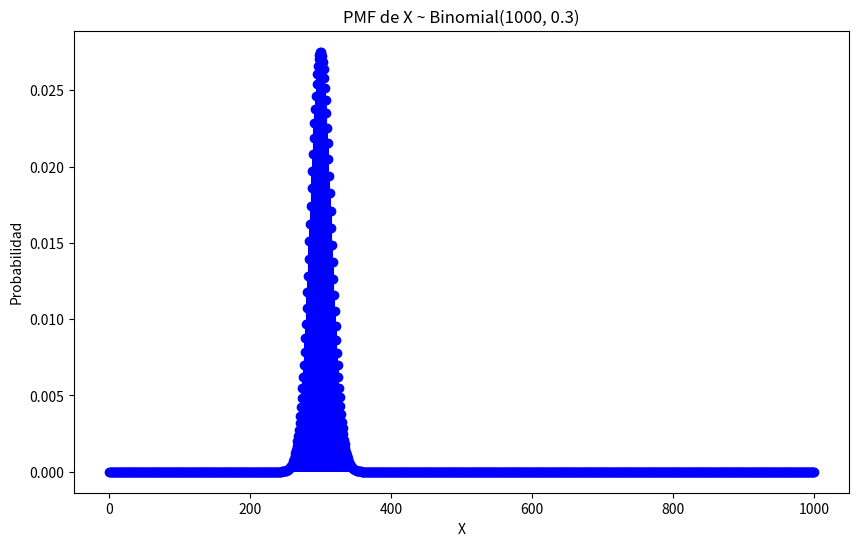
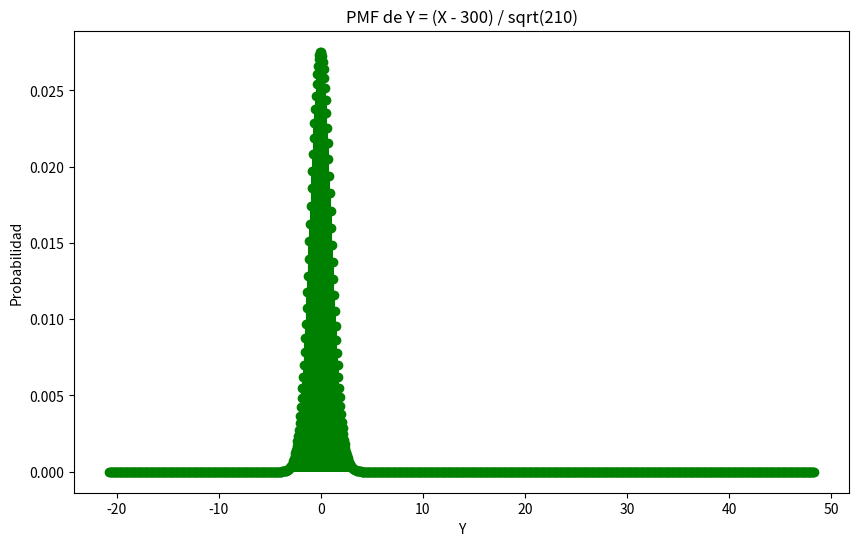
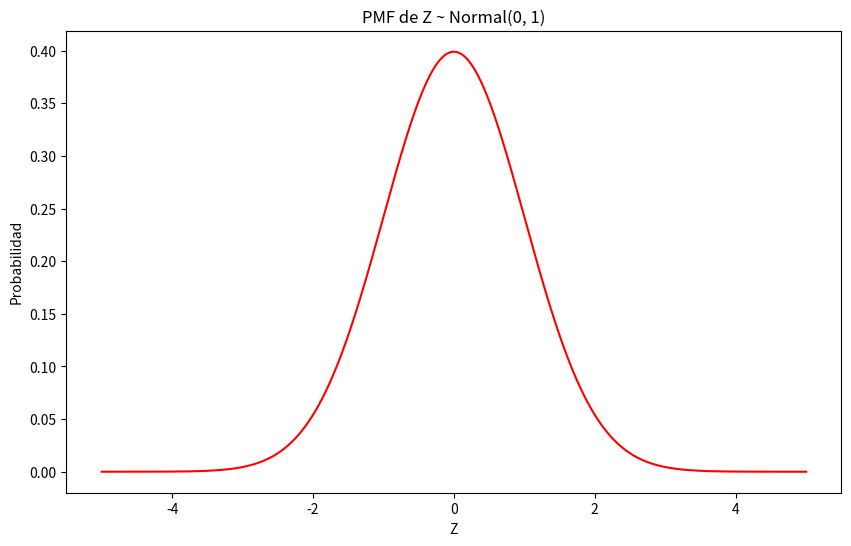

Here is the Python script that generated these plots, in order:
# Utilizando python haz los siguientes puntos y sube tu programa al classroom
# TAREA 07 DE PROBABILIDAD
import matplotlib.pyplot as plt
import numpy as np
from scipy.stats import binom, norm

# Variables para el reparto binomial
num_ensayos = 1000
prob_exito = 0.3

# Obtener la p.m.f del reparto binomial
valores_binom = np.arange(0, num_ensayos + 1)
pmf_binom = binom.pmf(valores_binom, num_ensayos, prob_exito)

# Graficar la p.m.f del reparto binomial
plt.figure(figsize=(10, 6))
plt.stem(valores_binom, pmf_binom, markerfmt='o', linefmt='blue', basefmt=" ")
plt.title('PMF de X ~ Binomial(1000, 0.3)')
plt.xlabel('X')
plt.ylabel('Probabilidad')
plt.show()

# Convertir la variable X a Y
valores_transformados = (valores_binom - 300) / np.sqrt(210)

# Graficar la p.m.f convertida
plt.figure(figsize=(10, 6))
plt.stem(valores_transformados, pmf_binom, markerfmt='o', linefmt='green', basefmt=" ")
plt.title('PMF de Y = (X - 300) / sqrt(210)')
plt.xlabel('Y')
plt.ylabel('Probabilidad')
plt.show()

# Obtener la p.m.f del reparto normal estándar
valores_norm = np.linspace(-5, 5, 1000)
pmf_norm = norm.pdf(valores_norm, 0, 1)

# Graficar la p.m.f del reparto normal estándar
plt.figure(figsize=(10, 6))
plt.plot(valores_norm, pmf_norm, color='red')
plt.title('PMF de Z ~ Normal(0, 1)')
plt.xlabel('Z')
plt.ylabel('Probabilidad')
plt.show()

# d)¿Que puedes observar de las graficas del inciso b) y del inciso c)?

# Grafica B)  Muestra una distribución discreta derivada de una variable aleatoria binomial X a través de una transformación.
# Aunque la forma general de la distribución puede permanecer, la escala y la ubicación de la distribución cambian debido a la transformación.

# Grafica C) Representa una distribución normal estándar, que es continua y simétrica, centrada en 0 y con una desviación estándar de 1.

#La gráfica b) es discreta y puede retener ciertas características de la distribución binomial original, mientras que la gráfica c) es una distribución continua. 
